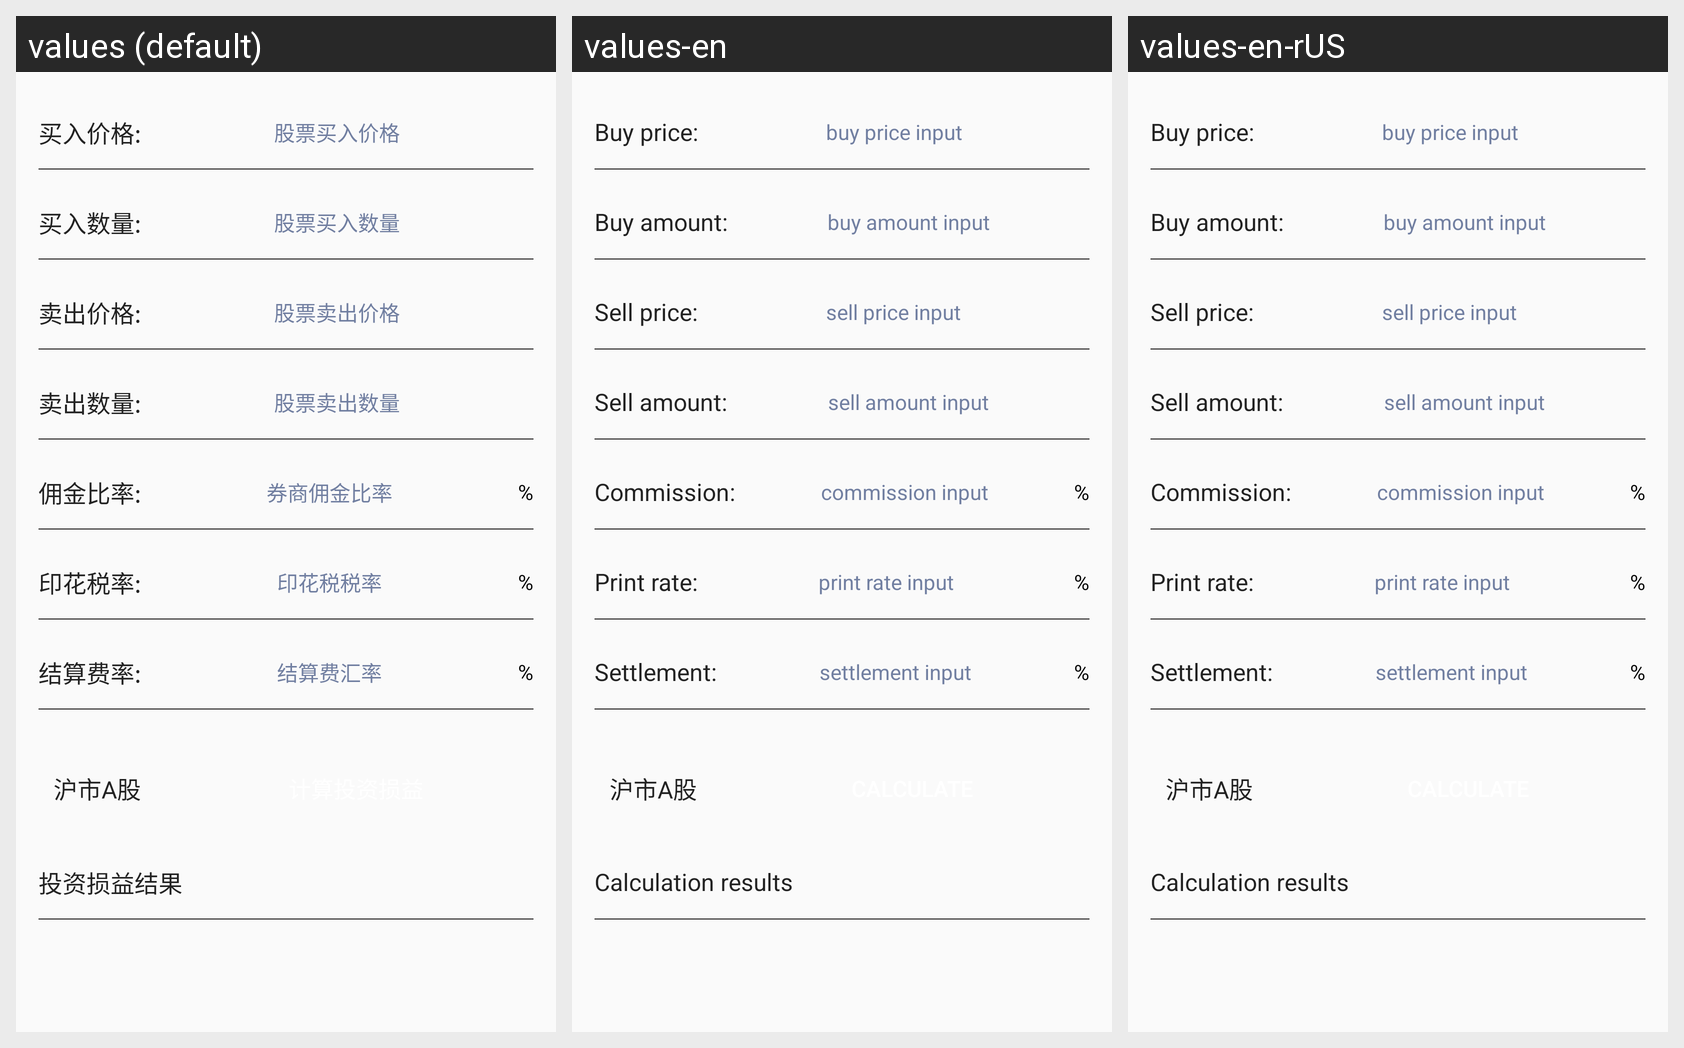

The same Android screen rendered under several of its app's locales, left to right. List the strings drawn on it with the default value and each locale's translation.
Android screen res/layout/fragment_stocktool.xml rendered under 3 locales, left to right: values (default), values-en, values-en-rUS. Device: Nexus 5 (rendered at 1080×1920; each locale shown at half size, 540×960, under a caption strip naming it); theme AppTheme.
Strings drawn on this screen, with the default value and each locale's value (text and hints the layout hard-codes, and strings that could not be matched under every locale, appear in the picture but are not listed):

text_price
  values: 买入价格:
  values-en: Buy price:
  values-en-rUS: Buy price:  [from values-en]

text_input_price
  values: 股票买入价格
  values-en: buy price input
  values-en-rUS: buy price input  [from values-en]

text_amount
  values: 买入数量:
  values-en: Buy amount:
  values-en-rUS: Buy amount:  [from values-en]

text_input_amount
  values: 股票买入数量
  values-en: buy amount input
  values-en-rUS: buy amount input  [from values-en]

text_sell_price
  values: 卖出价格:
  values-en: Sell price:
  values-en-rUS: Sell price:  [from values-en]

text_sell_input_price
  values: 股票卖出价格
  values-en: sell price input
  values-en-rUS: sell price input  [from values-en]

text_sell_amount
  values: 卖出数量:
  values-en: Sell amount:
  values-en-rUS: Sell amount:  [from values-en]

text_amount_sell_input
  values: 股票卖出数量
  values-en: sell amount input
  values-en-rUS: sell amount input  [from values-en]

text_commission
  values: 佣金比率:
  values-en: Commission:
  values-en-rUS: Commission:  [from values-en]

text_commission_input
  values: 券商佣金比率
  values-en: commission input
  values-en-rUS: commission input  [from values-en]

text_print
  values: 印花税率:
  values-en: Print rate:
  values-en-rUS: Print rate:  [from values-en]

text_print_input
  values: 印花税税率
  values-en: print rate input
  values-en-rUS: print rate input  [from values-en]

text_settlement
  values: 结算费率:
  values-en: Settlement:
  values-en-rUS: Settlement:  [from values-en]

text_settlement_input
  values: 结算费汇率
  values-en: settlement input
  values-en-rUS: settlement input  [from values-en]

text_calculate_result
  values: 投资损益结果
  values-en: Calculation results
  values-en-rUS: Calculation results  [from values-en]
